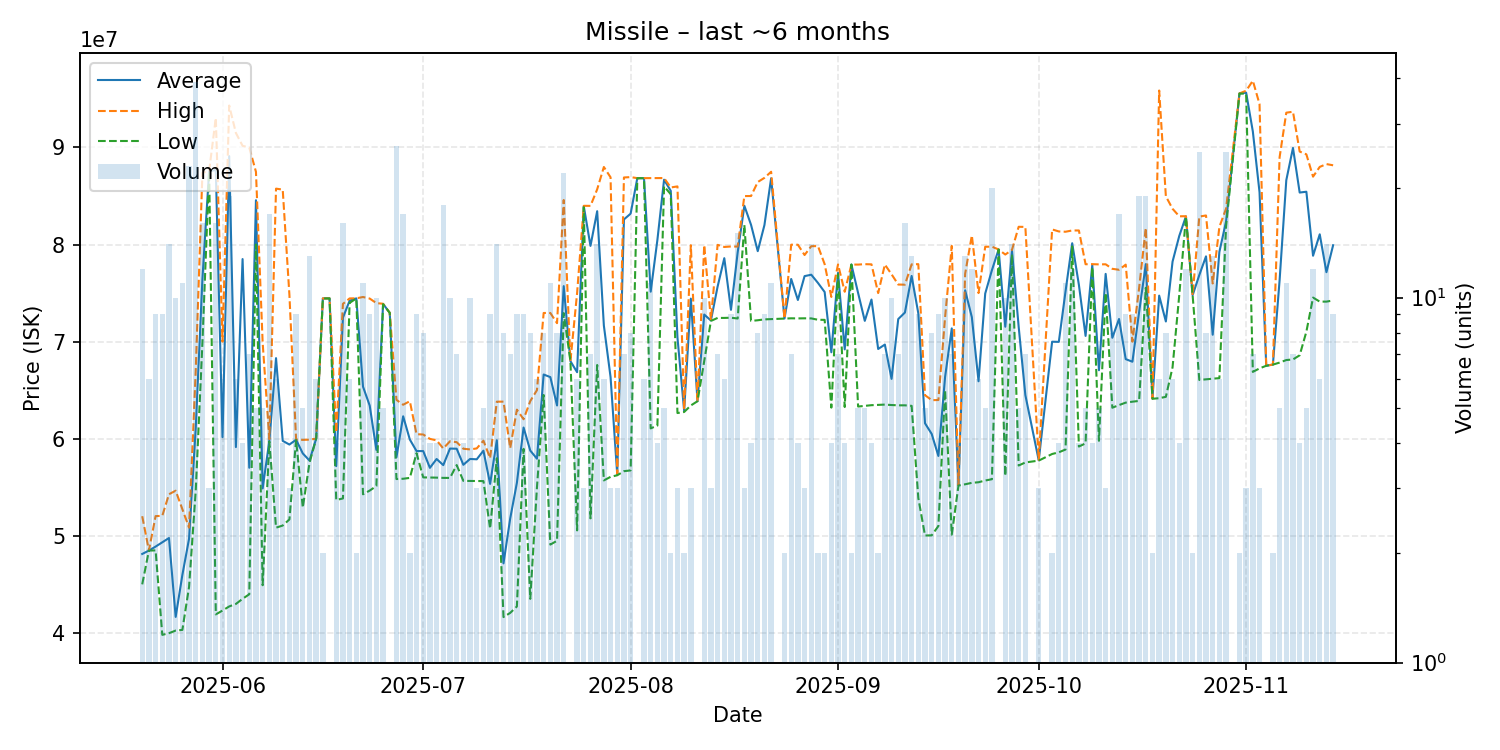

Values plotted in this chart, from the file beside it:
date, average, highest, lowest, order_count, volume
2025-05-20, 48120833, 52010000, 44990000, 10, 12
2025-05-21, 48471667, 48480000, 48470000, 4, 6
2025-05-22, 48881111, 52020000, 48490000, 6, 9
2025-05-23, 49324444, 52050000, 39785000, 8, 9
2025-05-24, 49763571, 54275000, 39960000, 13, 14
2025-05-25, 41637000, 54640000, 40230000, 5, 10
2025-05-26, 45954545, 52740000, 40295000, 10, 11
2025-05-27, 49684783, 50830000, 44720000, 19, 23
2025-05-28, 61111026, 67050000, 54670000, 27, 39
2025-05-29, 76483125, 87400000, 69925000, 14, 16
2025-05-30, 87550000, 87575000, 87525000, 3, 3
2025-05-31, 87687500, 93050000, 41895000, 14, 16
2025-06-01, 60160000, 70000000, 42290000, 6, 6
2025-06-02, 89108421, 94320000, 42715000, 13, 19
2025-06-03, 59133333, 91500000, 42970000, 4, 6
2025-06-04, 78505000, 90170000, 43500000, 3, 4
2025-06-05, 57004286, 90000000, 43970000, 6, 7
2025-06-06, 84564000, 87490000, 80000000, 4, 5
2025-06-07, 54872000, 69895000, 44900000, 4, 5
2025-06-08, 59764706, 59950000, 59710000, 14, 17
2025-06-09, 68296667, 85760000, 50830000, 6, 6
2025-06-10, 59772500, 85660000, 51050000, 4, 4
2025-06-11, 59393333, 74820000, 51680000, 3, 3
2025-06-12, 59890000, 59900000, 59870000, 6, 9
2025-06-13, 58480000, 59875000, 52900000, 4, 5
2025-06-14, 57746923, 59900000, 57500000, 7, 13
2025-06-15, 59996667, 60000000, 59990000, 2, 6
2025-06-16, 74450000, 74450000, 74450000, 1, 2
2025-06-17, 74450000, 74450000, 74450000, 1, 1
2025-06-18, 57172500, 60660000, 53685000, 4, 4
2025-06-19, 72469375, 73890000, 53840000, 12, 16
2025-06-20, 74218333, 74450000, 73990000, 6, 6
2025-06-21, 74455000, 74460000, 74450000, 2, 2
2025-06-22, 65360000, 74595000, 54270000, 11, 11
2025-06-23, 63411111, 74435000, 54650000, 7, 9
2025-06-24, 58842000, 73965000, 55120000, 5, 10
2025-06-25, 73884000, 73900000, 73860000, 4, 5
2025-06-26, 72960000, 72960000, 72960000, 1, 1
2025-06-27, 58087692, 64000000, 55840000, 17, 26
2025-06-28, 62305294, 63495000, 55870000, 11, 17
2025-06-29, 59910000, 63860000, 55960000, 2, 2
2025-06-30, 58724444, 60460000, 58505000, 7, 9
2025-07-01, 58720000, 60430000, 56010000, 8, 8
2025-07-02, 56995000, 59980000, 56000000, 4, 4
2025-07-03, 57905000, 59825000, 55985000, 4, 4
2025-07-04, 57275556, 58990000, 55960000, 12, 18
2025-07-05, 58980000, 59730000, 55955000, 7, 10
2025-07-06, 58964286, 59640000, 57280000, 6, 7
2025-07-07, 57307500, 58965000, 55650000, 4, 4
2025-07-08, 57909000, 58890000, 55640000, 10, 10
2025-07-09, 57873333, 58995000, 55630000, 3, 3
2025-07-10, 58762000, 59790000, 55630000, 5, 5
2025-07-11, 55338889, 57990000, 50730000, 7, 9
2025-07-12, 59837857, 63810000, 57980000, 14, 14
2025-07-13, 47153750, 63815000, 41620000, 4, 8
2025-07-14, 51770000, 59020000, 42050000, 4, 7
2025-07-15, 55451111, 62990000, 42710000, 7, 9
2025-07-16, 61147778, 62000000, 58950000, 5, 9
2025-07-17, 58772500, 63870000, 43495000, 7, 8
2025-07-18, 57936667, 65000000, 54990000, 5, 6
... 115 more rows
